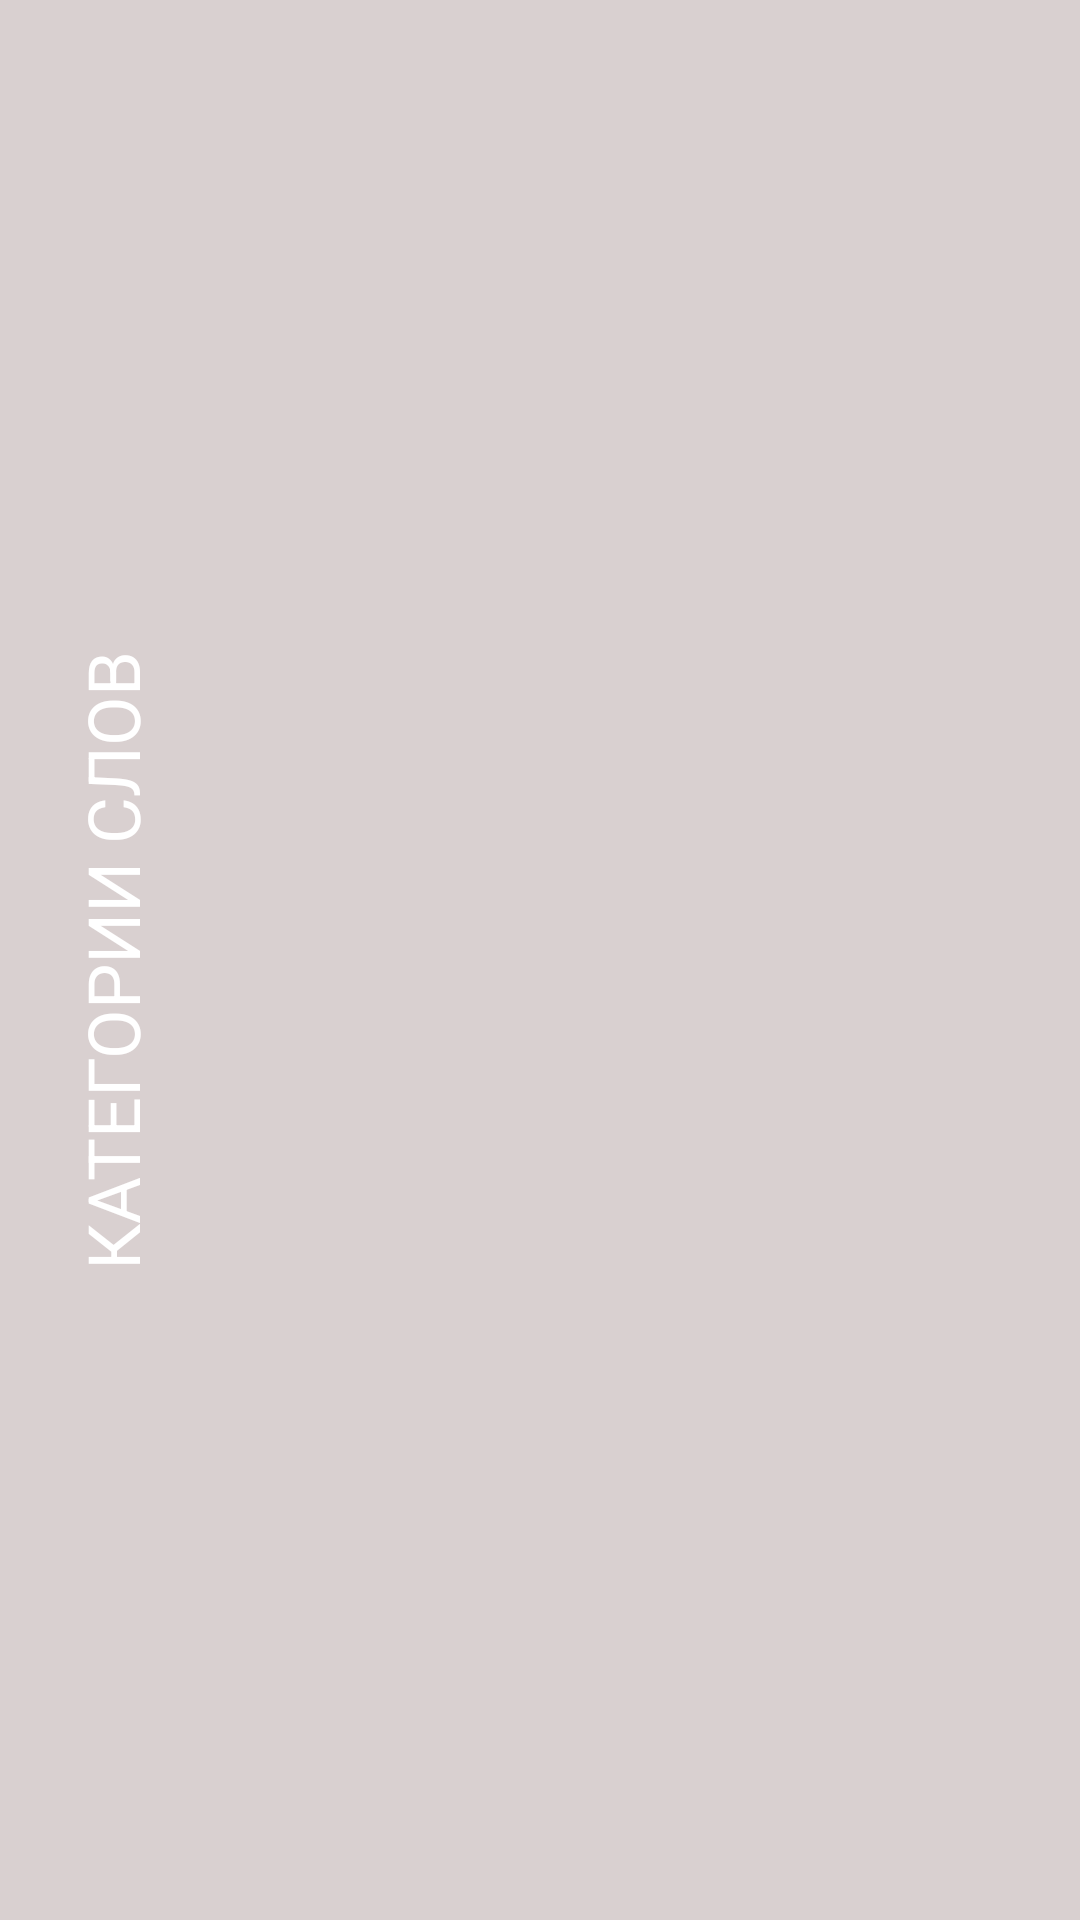

Produce the Android XML layout that renders to this screen, including the resource entries it uses.
<!-- AndroidManifest.xml: application theme Theme.AppCompat.Light.NoActionBar -->
<!-- res/layout/fragment_choose_theme.xml -->
<?xml version="1.0" encoding="utf-8"?>
<layout xmlns:tools="http://schemas.android.com/tools" xmlns:android="http://schemas.android.com/apk/res/android"
        xmlns:app="http://schemas.android.com/apk/res-auto"
>
    <androidx.constraintlayout.widget.ConstraintLayout
            android:background="@color/colorBacgroundTest"
            android:layout_width="match_parent"
            android:layout_height="match_parent">


        <androidx.recyclerview.widget.RecyclerView
                android:background="@color/colorBacgroundTest"
                android:layout_width="275dp"
                android:layout_height="0dp"
                app:layout_constraintTop_toTopOf="parent"
                app:layout_constraintBottom_toBottomOf="parent" app:layout_constraintEnd_toEndOf="parent"
                android:id="@+id/recyclerView"/>
        <TextView
                android:text="@string/theme1"
                android:rotation="270"
                style="@style/text24colorWhite"
                android:layout_width="wrap_content"
                android:layout_height="wrap_content"
                android:id="@+id/textViewTheme"
                android:layout_marginTop="8dp"
                app:layout_constraintTop_toTopOf="parent" android:layout_marginBottom="8dp"
                app:layout_constraintBottom_toBottomOf="parent"
                android:layout_marginEnd="220dp" app:layout_constraintEnd_toEndOf="parent"/>
        <ImageView
                android:rotation="90"
                android:layout_width="24dp"
                android:layout_height="80dp" app:srcCompat="@drawable/arrow_right"
                android:id="@+id/imageView8" android:layout_marginBottom="32dp"
                app:layout_constraintBottom_toBottomOf="parent" android:layout_marginStart="8dp"
                app:layout_constraintStart_toStartOf="parent" android:layout_marginEnd="8dp"
                app:layout_constraintEnd_toStartOf="@+id/recyclerView"/>
    </androidx.constraintlayout.widget.ConstraintLayout>

</layout>
<!-- resources referenced by this layout -->
<resources>
  <color name="colorBacgroundTest">#D9D0D0</color>
  <!-- drawable arrow_right (drawable) -->
  <vector xmlns:android="http://schemas.android.com/apk/res/android"
      android:height="24dp"
      android:width="24dp"
      android:viewportWidth="24"
      android:viewportHeight="24">
      <path android:fillColor="@android:color/white" android:pathData="M4,11V13H16L10.5,18.5L11.92
      ,19.92L19.84,12L11.92,4.08L10.5,5.5L16,11H4Z" />
  </vector>
  <string name="theme1">КАТЕГОРИИ СЛОВ</string>
  <style name="text24colorWhite">
          <item name="android:textSize">24sp</item>
          <item name="android:gravity">center</item>
          <item name="android:textColor">@android:color/white</item>
      </style>
</resources>
